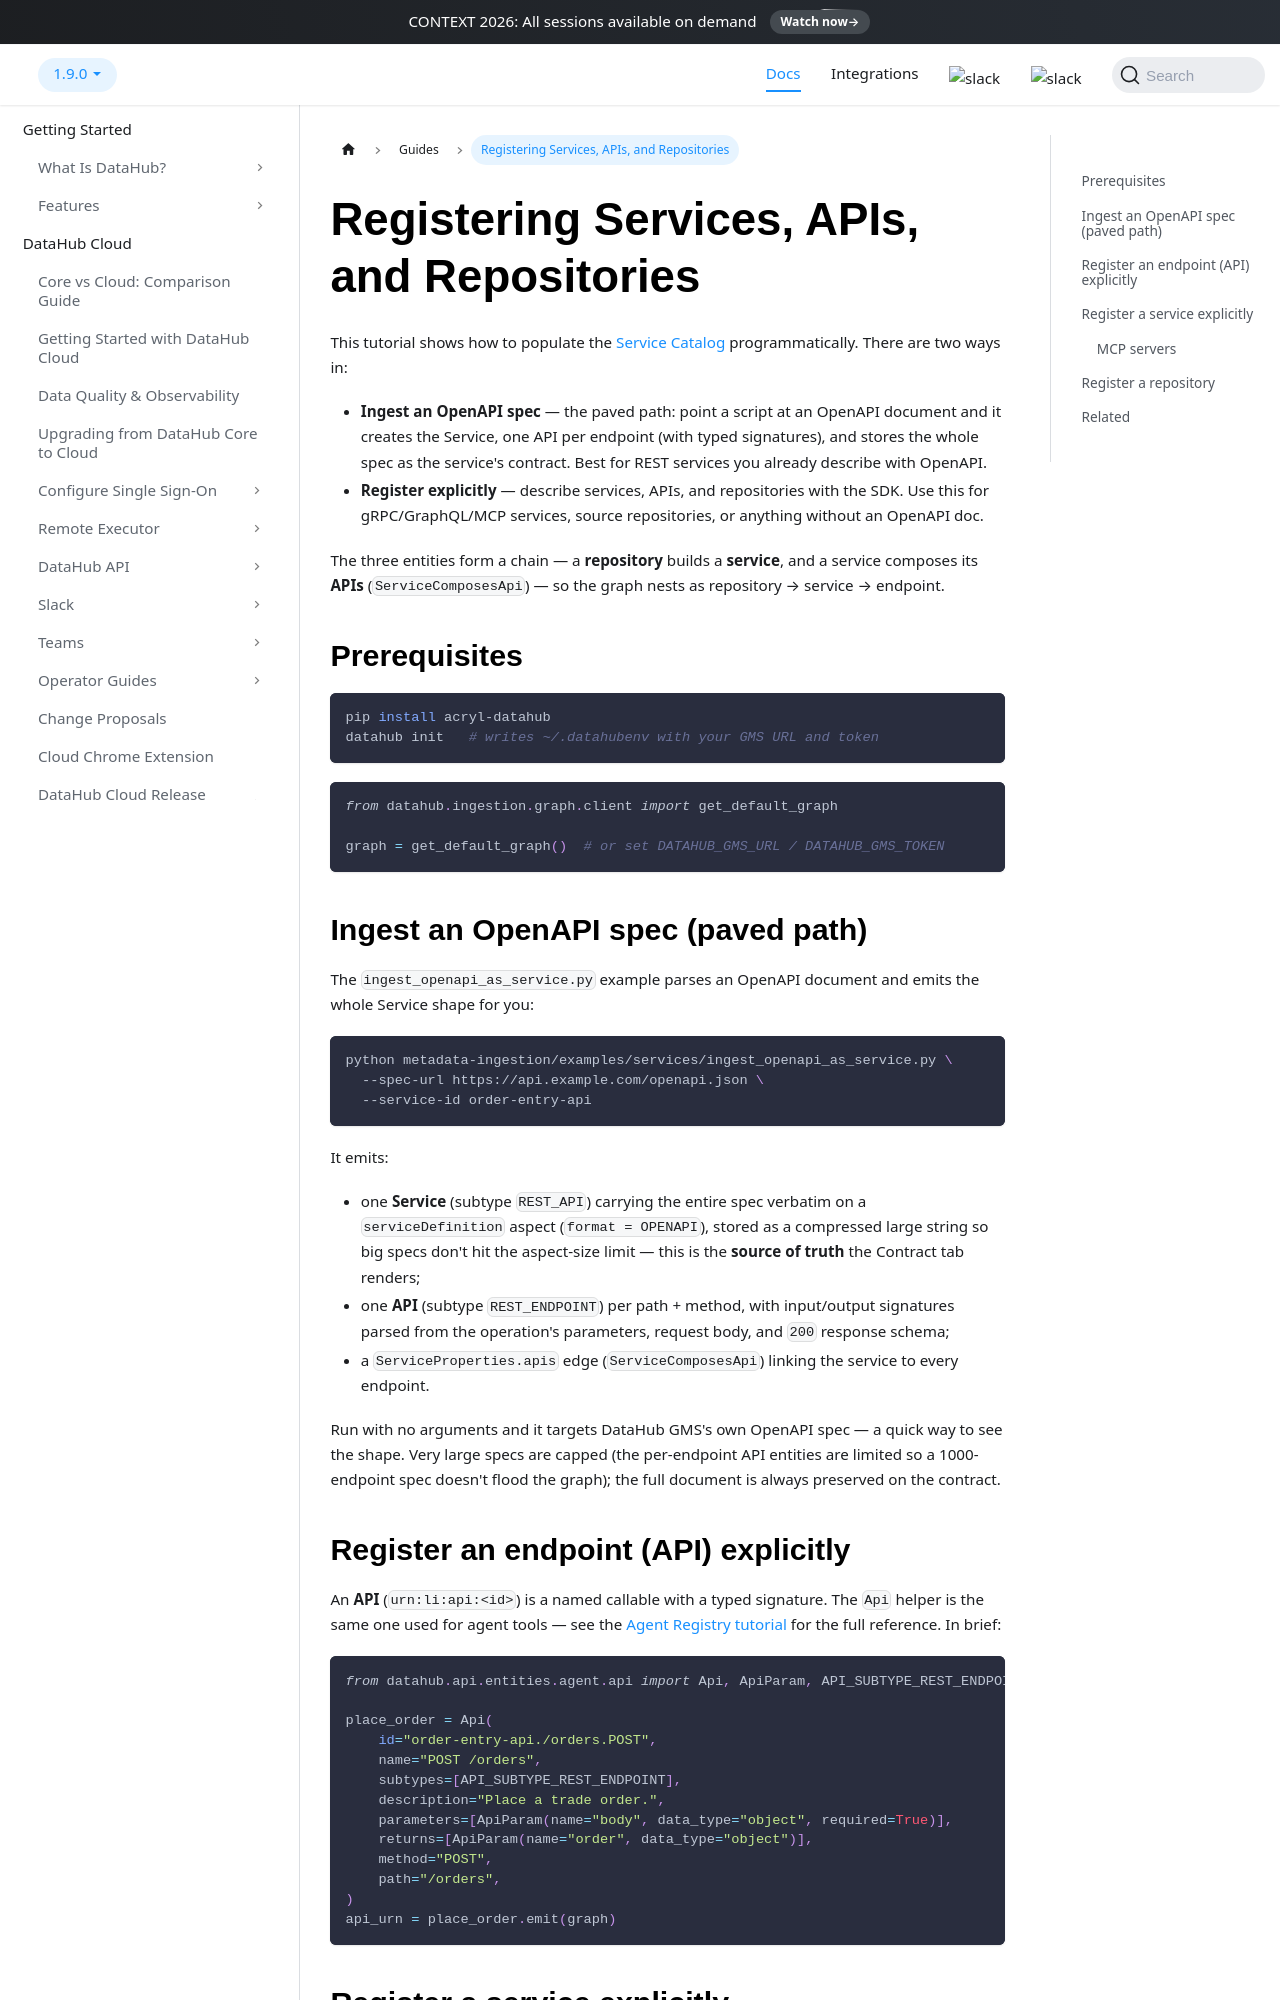

repository: datahub-project/datahub · page: docs/api/tutorials/service-catalog/index.html · generator: docusaurus

---
description: "Populate the DataHub Service Catalog — ingest an OpenAPI spec as a Service, or register services, APIs, and repositories explicitly with the SDK."
---

# Registering Services, APIs, and Repositories

This tutorial shows how to populate the [Service Catalog](../../features/feature-guides/service-catalog.md)
programmatically. There are two ways in:

- **Ingest an OpenAPI spec** — the paved path: point a script at an OpenAPI document and it creates
  the Service, one API per endpoint (with typed signatures), and stores the whole spec as the
  service's contract. Best for REST services you already describe with OpenAPI.
- **Register explicitly** — describe services, APIs, and repositories with the SDK. Use this for
  gRPC/GraphQL/MCP services, source repositories, or anything without an OpenAPI doc.

The three entities form a chain — a **repository** builds a **service**, and a service composes its
**APIs** (`ServiceComposesApi`) — so the graph nests as repository → service → endpoint.

## Prerequisites

```bash
pip install acryl-datahub
datahub init   # writes ~/.datahubenv with your GMS URL and token
```

```python
from datahub.ingestion.graph.client import get_default_graph

graph = get_default_graph()  # or set DATAHUB_GMS_URL / DATAHUB_GMS_TOKEN
```

## Ingest an OpenAPI spec (paved path)

The `ingest_openapi_as_service.py` example parses an OpenAPI document and emits the whole Service
shape for you:

```bash
python metadata-ingestion/examples/services/ingest_openapi_as_service.py \
  --spec-url https://api.example.com/openapi.json \
  --service-id order-entry-api
```

It emits:

- one **Service** (subtype `REST_API`) carrying the entire spec verbatim on a `serviceDefinition`
  aspect (`format = OPENAPI`), stored as a compressed large string so big specs don't hit the
  aspect-size limit — this is the **source of truth** the Contract tab renders;
- one **API** (subtype `REST_ENDPOINT`) per path + method, with input/output signatures parsed from
  the operation's parameters, request body, and `200` response schema;
- a `ServiceProperties.apis` edge (`ServiceComposesApi`) linking the service to every endpoint.

Run with no arguments and it targets DataHub GMS's own OpenAPI spec — a quick way to see the shape.
Very large specs are capped (the per-endpoint API entities are limited so a 1000-endpoint spec
doesn't flood the graph); the full document is always preserved on the contract.
